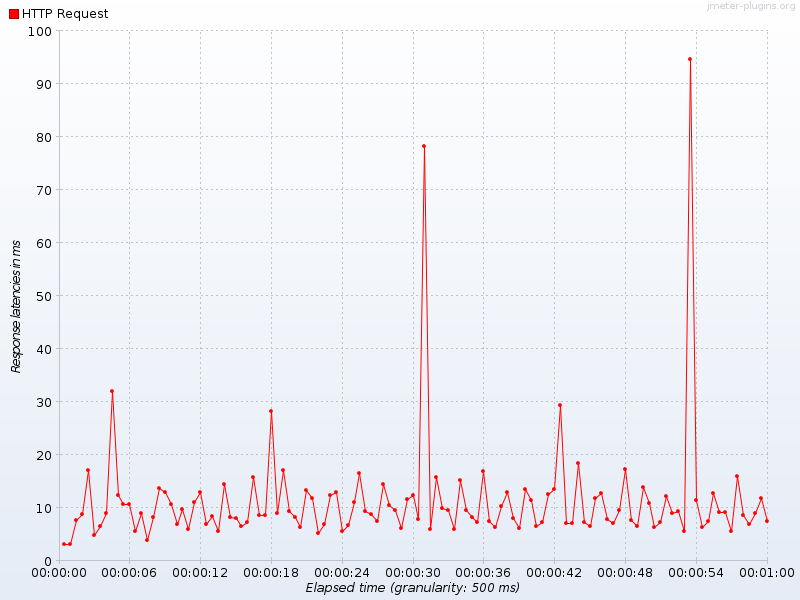

Values plotted in this chart, from the file beside it:
Elapsed time, HTTP Request
19:21:28.0, 3.133
19:21:28.500, 3.154
19:21:29.0, 7.667
19:21:29.500, 8.75
19:21:30.0, 17.0
19:21:30.500, 4.85
19:21:31.0, 6.556
19:21:31.500, 8.875
19:21:32.0, 32.0
19:21:32.500, 12.31
19:21:33.0, 10.61
19:21:33.500, 10.64
19:21:34.0, 5.6
19:21:34.500, 8.912
19:21:35.0, 3.851
19:21:35.500, 8.128
19:21:36.0, 13.63
19:21:36.500, 12.93
19:21:37.0, 10.59
19:21:37.500, 6.855
19:21:38.0, 9.732
19:21:38.500, 5.859
19:21:39.0, 11.13
19:21:39.500, 12.96
19:21:40.0, 6.904
19:21:40.500, 8.36
19:21:41.0, 5.518
19:21:41.500, 14.49
19:21:42.0, 8.283
19:21:42.500, 8.045
19:21:43.0, 6.487
19:21:43.500, 7.357
19:21:44.0, 15.67
19:21:44.500, 8.515
19:21:45.0, 8.615
19:21:45.500, 28.24
19:21:46.0, 8.985
19:21:46.500, 17.07
19:21:47.0, 9.422
19:21:47.500, 8.196
19:21:48.0, 6.275
19:21:48.500, 13.25
19:21:49.0, 11.88
19:21:49.500, 5.271
19:21:50.0, 6.898
19:21:50.500, 12.3
19:21:51.0, 12.86
19:21:51.500, 5.507
19:21:52.0, 6.733
19:21:52.500, 11.03
19:21:53.0, 16.55
19:21:53.500, 9.33
19:21:54.0, 8.778
19:21:54.500, 7.438
19:21:55.0, 14.44
19:21:55.500, 10.39
19:21:56.0, 9.438
19:21:56.500, 6.149
19:21:57.0, 11.63
19:21:57.500, 12.31
... 60 more rows
